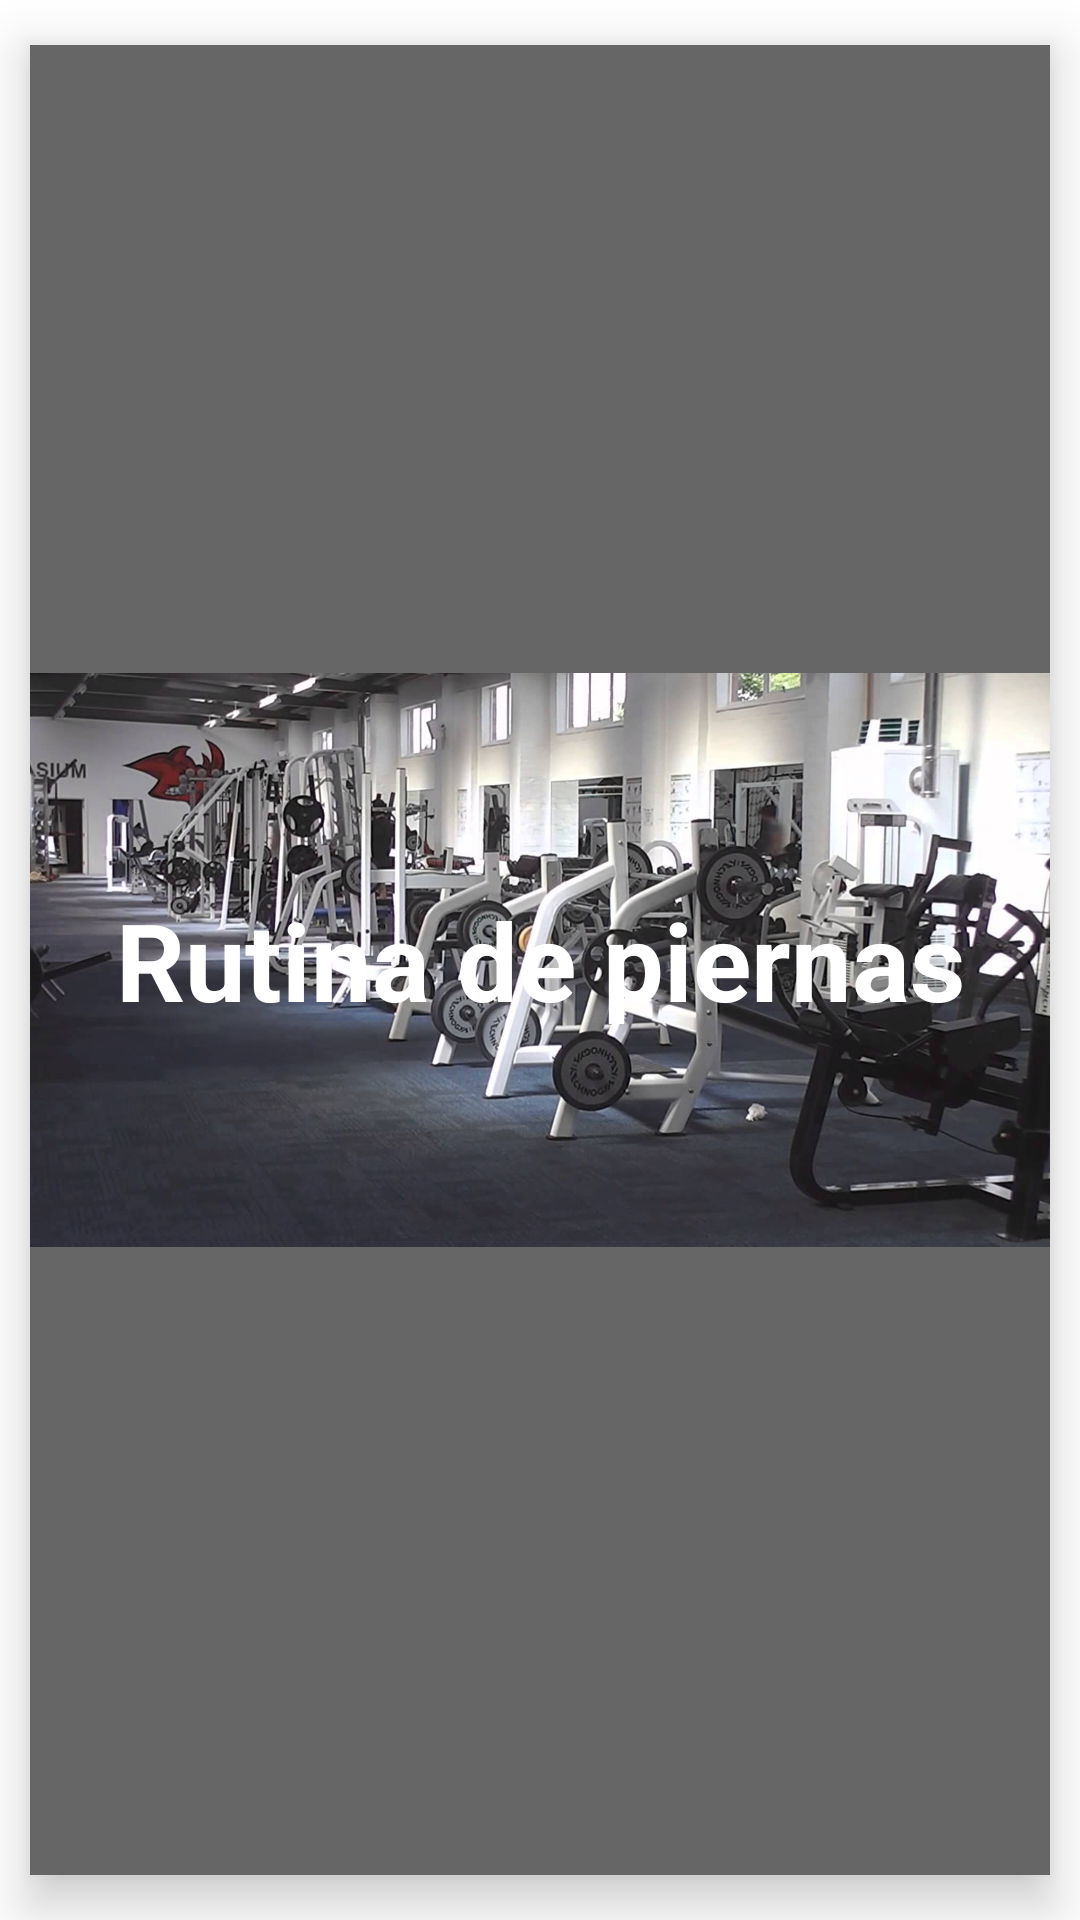

Android layout source for this screen:
<!-- AndroidManifest.xml: application theme Theme.WorkIt -->
<!-- res/layout/group_element.xml -->
<?xml version="1.0" encoding="utf-8"?>
<androidx.cardview.widget.CardView xmlns:android="http://schemas.android.com/apk/res/android"
    xmlns:app="http://schemas.android.com/apk/res-auto"
    xmlns:tools="http://schemas.android.com/tools"
    android:layout_width="wrap_content"
    android:layout_height="wrap_content"
    app:cardCornerRadius="0dp"
    app:cardElevation="10dp"
    app:cardUseCompatPadding="true">

    <androidx.constraintlayout.widget.ConstraintLayout
        android:layout_width="match_parent"
        android:layout_height="match_parent">

        <ImageView
            android:id="@+id/fotoGrupo"
            android:layout_width="wrap_content"
            android:layout_height="wrap_content"
            android:background="#676666"
            app:layout_constraintBottom_toBottomOf="parent"
            app:layout_constraintEnd_toEndOf="parent"
            app:layout_constraintStart_toStartOf="parent"
            app:layout_constraintTop_toTopOf="parent"
            app:srcCompat="@drawable/gym" />

        <TextView
            android:id="@+id/nombreGrupo"
            android:layout_width="match_parent"
            android:layout_height="match_parent"
            android:gravity="center"
            android:text="Rutina de piernas"
            android:textColor="@color/white"
            android:textSize="36sp"
            android:textStyle="bold"
            app:layout_constraintBottom_toBottomOf="parent"
            app:layout_constraintEnd_toEndOf="parent"
            app:layout_constraintStart_toStartOf="parent"
            app:layout_constraintTop_toTopOf="@+id/fotoGrupo" />
    </androidx.constraintlayout.widget.ConstraintLayout>

</androidx.cardview.widget.CardView>
<!-- resources referenced by this layout -->
<resources>
  <!-- drawable gym: jpg bitmap (drawable, 161288 bytes) -->
  <style name="Theme.WorkIt" parent="Theme.MaterialComponents.DayNight.DarkActionBar">
          
          <item name="colorPrimary">@color/purple_500</item>
          <item name="colorPrimaryVariant">@color/purple_700</item>
          <item name="colorOnPrimary">@color/white</item>
          
          <item name="colorSecondary">@color/teal_200</item>
          <item name="colorSecondaryVariant">@color/teal_700</item>
          <item name="colorOnSecondary">@color/black</item>
          
          <item name="android:statusBarColor" tools:targetApi="l">?attr/colorPrimaryVariant</item>
          
      </style>
  <!-- not gathered from this repository: default colours our renderer supplied (Android Studio template values) -->
  <color name="purple_500">#FF6200EE</color>
  <color name="purple_700">#FF3700B3</color>
  <color name="teal_200">#FF03DAC5</color>
  <color name="teal_700">#FF018786</color>
  <color name="black">#FF000000</color>
  <color name="white">#FFFFFFFF</color>
</resources>
